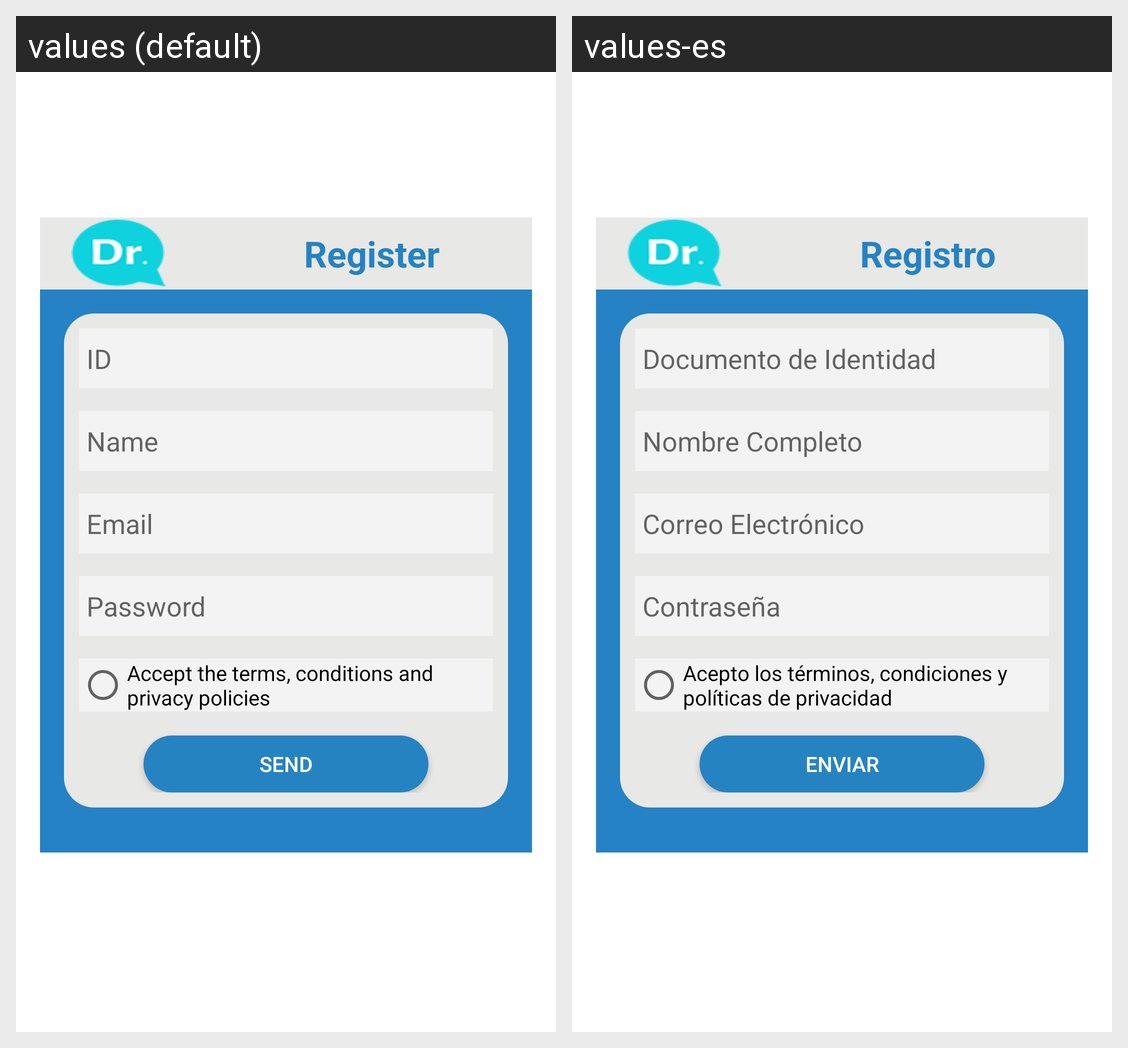

Here is an Android app screen in its default locale and in the app's own translations. Write out the translated-string differences for the strings that appear on this screen.
Android screen res/layout/activity_main_registro_drogeria.xml rendered under 2 locales, left to right: values (default), values-es. Device: Nexus 5 (rendered at 1080×1920; each locale shown at half size, 540×960, under a caption strip naming it); theme AppTheme.
Strings drawn on this screen, with the default value and each locale's value (text and hints the layout hard-codes, and strings that could not be matched under every locale, appear in the picture but are not listed):

aRegistro
  values: Register
  values-es: Registro

aID
  values: ID
  values-es: Documento de Identidad

aNombre
  values: Name
  values-es: Nombre Completo

aCorreo
  values: Email
  values-es: Correo Electrónico

apContra
  values: Password
  values-es: Contraseña

apAcepto
  values: Accept the terms, conditions and privacy policies
  values-es: Acepto los términos, condiciones y políticas de privacidad

apEnviar
  values: SEND
  values-es: Enviar
